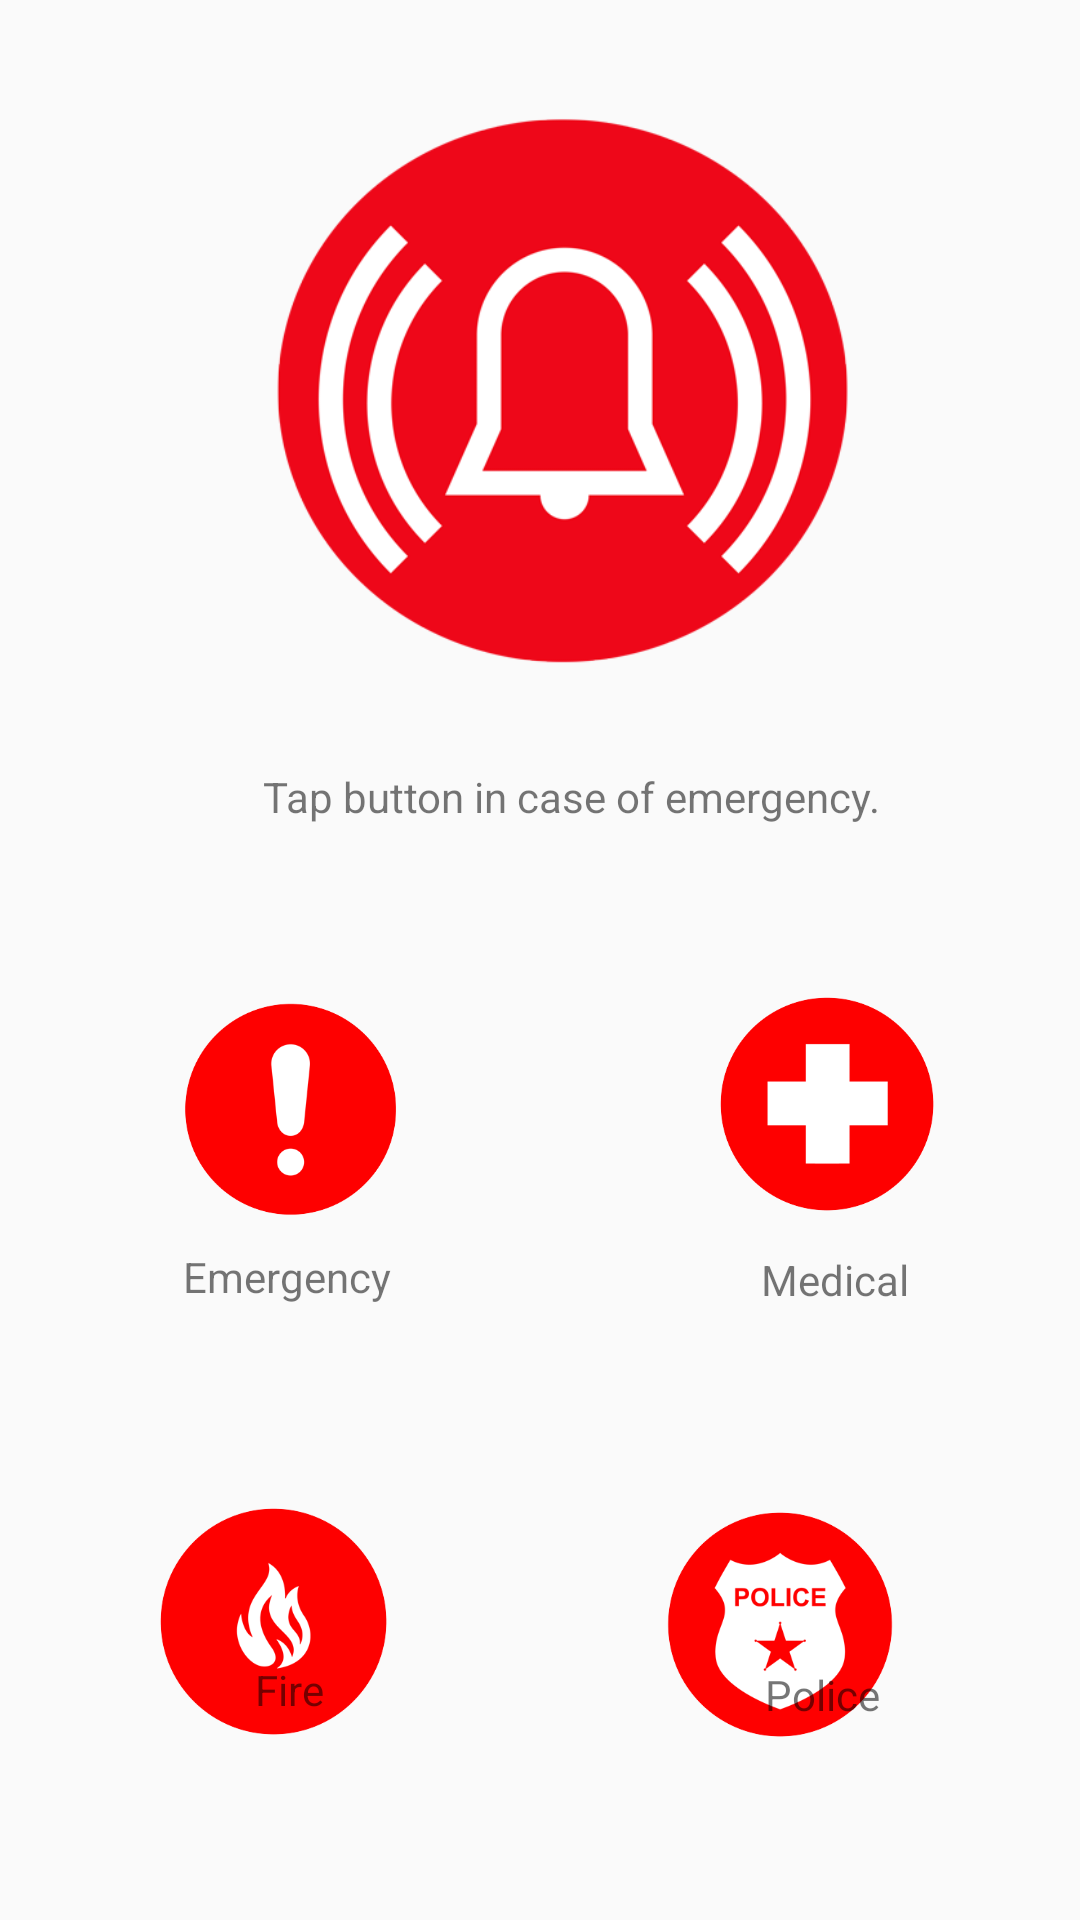

This screen was rendered from an Android layout file. Write that file and the resources it references.
<!-- AndroidManifest.xml: application theme AppTheme -->
<!-- res/layout/activity_main.xml -->
<?xml version="1.0" encoding="utf-8"?>
<androidx.constraintlayout.widget.ConstraintLayout xmlns:android="http://schemas.android.com/apk/res/android"
    xmlns:app="http://schemas.android.com/apk/res-auto"
    xmlns:tools="http://schemas.android.com/tools"
    android:layout_width="match_parent"
    android:layout_height="match_parent"
    tools:context=".MainActivity">

    <ImageView
        android:id="@+id/alarmButton"
        android:layout_width="215dp"
        android:layout_height="252dp"
        android:layout_marginTop="4dp"
        app:layout_constraintEnd_toEndOf="parent"
        app:layout_constraintHorizontal_bias="0.551"
        app:layout_constraintStart_toStartOf="parent"
        app:layout_constraintTop_toTopOf="parent"
        app:srcCompat="@drawable/alarm" />

    <TextView
        android:id="@+id/textView"
        android:layout_width="wrap_content"
        android:layout_height="wrap_content"
        android:text="Tap button in case of emergency."
        app:layout_constraintBottom_toBottomOf="parent"
        app:layout_constraintEnd_toEndOf="parent"
        app:layout_constraintHorizontal_bias="0.568"
        app:layout_constraintStart_toStartOf="parent"
        app:layout_constraintTop_toBottomOf="@+id/alarmButton"
        app:layout_constraintVertical_bias="0.0" />

    <ImageView
        android:id="@+id/emergencyButton"
        android:layout_width="113dp"
        android:layout_height="153dp"
        app:layout_constraintBottom_toBottomOf="parent"
        app:layout_constraintEnd_toEndOf="parent"
        app:layout_constraintHorizontal_bias="0.171"
        app:layout_constraintStart_toStartOf="parent"
        app:layout_constraintTop_toBottomOf="@+id/textView"
        app:layout_constraintVertical_bias="0.089"
        app:srcCompat="@drawable/emergency" />

    <ImageView
        android:id="@+id/medicButton"
        android:layout_width="114dp"
        android:layout_height="168dp"
        app:layout_constraintBottom_toBottomOf="parent"
        app:layout_constraintEnd_toEndOf="parent"
        app:layout_constraintHorizontal_bias="0.699"
        app:layout_constraintStart_toEndOf="@+id/emergencyButton"
        app:layout_constraintTop_toBottomOf="@+id/textView"
        app:layout_constraintVertical_bias="0.045"
        app:srcCompat="@drawable/health" />

    <ImageView
        android:id="@+id/fireButton"
        android:layout_width="121dp"
        android:layout_height="187dp"
        app:layout_constraintBottom_toBottomOf="parent"
        app:layout_constraintEnd_toStartOf="@+id/policeButton"
        app:layout_constraintHorizontal_bias="0.388"
        app:layout_constraintStart_toStartOf="parent"
        app:layout_constraintTop_toBottomOf="@+id/emergencyButton"
        app:layout_constraintVertical_bias="0.0"
        app:srcCompat="@drawable/fire" />

    <ImageView
        android:id="@+id/policeButton"
        android:layout_width="120dp"
        android:layout_height="171dp"
        android:layout_marginTop="4dp"
        android:layout_marginEnd="40dp"
        app:layout_constraintEnd_toEndOf="parent"
        app:layout_constraintTop_toBottomOf="@+id/medicButton"
        app:srcCompat="@drawable/police" />

    <TextView
        android:id="@+id/textView2"
        android:layout_width="wrap_content"
        android:layout_height="wrap_content"
        android:text="Emergency"
        app:layout_constraintBottom_toTopOf="@+id/fireButton"
        app:layout_constraintEnd_toStartOf="@+id/textView3"
        app:layout_constraintHorizontal_bias="0.331"
        app:layout_constraintStart_toStartOf="parent"
        app:layout_constraintTop_toTopOf="@+id/emergencyButton"
        app:layout_constraintVertical_bias="0.91" />

    <TextView
        android:id="@+id/textView3"
        android:layout_width="wrap_content"
        android:layout_height="wrap_content"
        android:text="Medical"
        app:layout_constraintBottom_toBottomOf="@+id/medicButton"
        app:layout_constraintEnd_toEndOf="parent"
        app:layout_constraintHorizontal_bias="0.817"
        app:layout_constraintStart_toStartOf="parent"
        app:layout_constraintTop_toTopOf="@+id/medicButton"
        app:layout_constraintVertical_bias="0.892" />

    <TextView
        android:id="@+id/textView4"
        android:layout_width="wrap_content"
        android:layout_height="wrap_content"
        android:text="Fire"
        app:layout_constraintBottom_toBottomOf="parent"
        app:layout_constraintEnd_toStartOf="@+id/textView5"
        app:layout_constraintHorizontal_bias="0.367"
        app:layout_constraintStart_toStartOf="parent"
        app:layout_constraintTop_toBottomOf="@+id/emergencyButton"
        app:layout_constraintVertical_bias="0.613" />

    <TextView
        android:id="@+id/textView5"
        android:layout_width="wrap_content"
        android:layout_height="wrap_content"
        android:text="Police"
        app:layout_constraintBottom_toBottomOf="parent"
        app:layout_constraintEnd_toEndOf="parent"
        app:layout_constraintHorizontal_bias="0.793"
        app:layout_constraintStart_toStartOf="parent"
        app:layout_constraintTop_toBottomOf="@+id/medicButton"
        app:layout_constraintVertical_bias="0.611" />

</androidx.constraintlayout.widget.ConstraintLayout>
<!-- resources referenced by this layout -->
<resources>
  <!-- drawable alarm: png bitmap (drawable, 37901 bytes) -->
  <!-- drawable emergency: png bitmap (drawable, 13596 bytes) -->
  <!-- drawable fire: png bitmap (drawable, 16250 bytes) -->
  <!-- drawable health: png bitmap (drawable, 11047 bytes) -->
  <!-- drawable police: png bitmap (drawable, 20478 bytes) -->
  <style name="AppTheme" parent="Theme.AppCompat.Light.DarkActionBar">
          
          <item name="colorPrimary">@color/colorPrimary</item>
          <item name="colorPrimaryDark">@color/colorPrimaryDark</item>
          <item name="colorAccent">@color/colorAccent</item>
      </style>
  <!-- not gathered from this repository: default colours our renderer supplied (Android Studio template values) -->
  <color name="colorPrimary">#FF6200EE</color>
  <color name="colorPrimaryDark">#FF3700B3</color>
  <color name="colorAccent">#FF03DAC5</color>
</resources>
